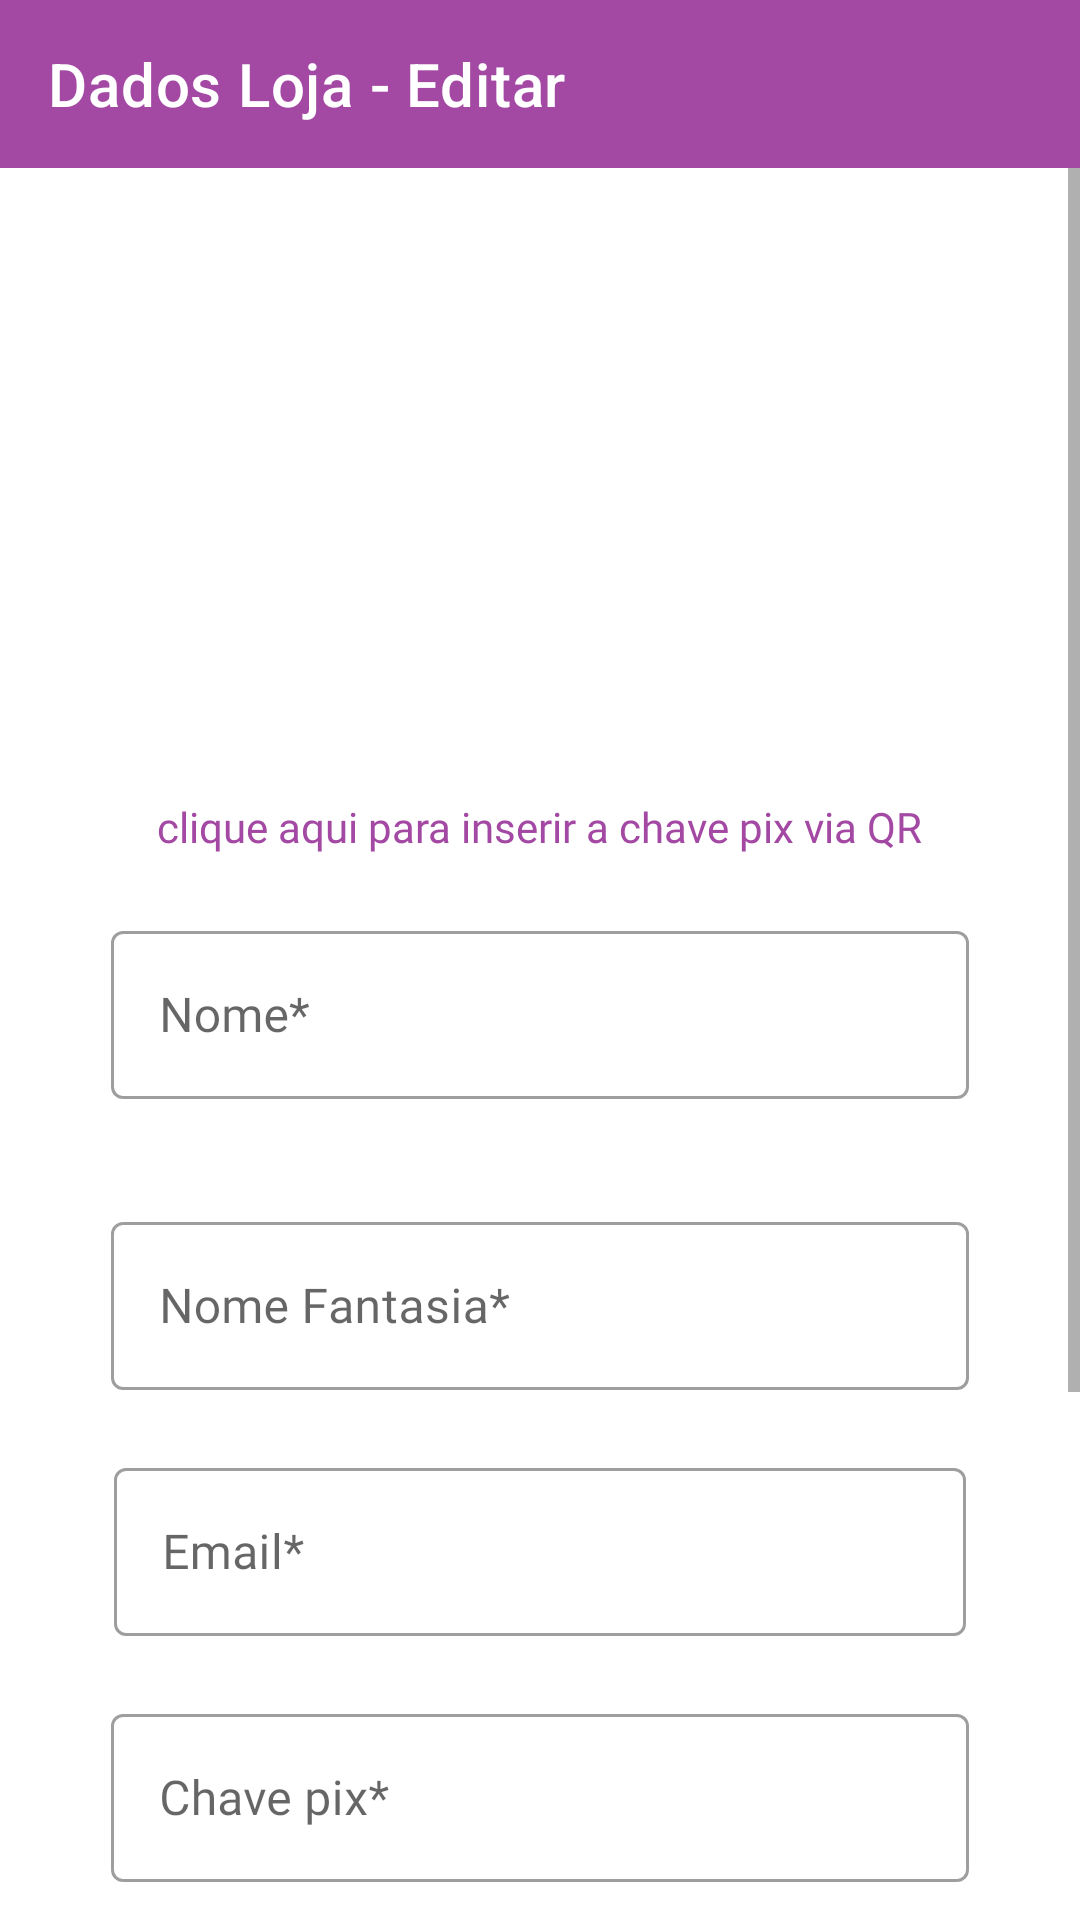

This screen was rendered from an Android layout file. Write that file and the resources it references.
<!-- AndroidManifest.xml: application theme Theme.AppAcai -->
<!-- res/layout/activity_editar_dados_user.xml -->
<?xml version="1.0" encoding="utf-8"?>
<androidx.constraintlayout.widget.ConstraintLayout xmlns:android="http://schemas.android.com/apk/res/android"
    xmlns:app="http://schemas.android.com/apk/res-auto"
    xmlns:tools="http://schemas.android.com/tools"
    android:layout_width="match_parent"
    android:layout_height="match_parent"
    tools:context=".ui.cadastro_user.EditarDadosUserActivity">

    <com.google.android.material.appbar.AppBarLayout
        android:id="@+id/appBarEdit"
        android:layout_width="match_parent"
        android:layout_height="wrap_content"
        app:layout_constraintEnd_toEndOf="parent"
        app:layout_constraintStart_toStartOf="parent"
        app:layout_constraintTop_toTopOf="parent"
        android:layout_marginBottom="?attr/actionBarSize">

        <com.google.android.material.appbar.MaterialToolbar
            android:id="@+id/toolbarDadosLojaEditar"
            android:layout_width="match_parent"
            android:layout_height="?attr/actionBarSize"
            app:navigationIcon="@drawable/ic_arrow_back"
            app:title="@string/text_dados_loja_editar"
            app:titleTextColor="@color/white" />

    </com.google.android.material.appbar.AppBarLayout>

    <ScrollView
        android:layout_width="match_parent"
        android:layout_height="match_parent"
        android:layout_marginTop="?attr/actionBarSize"
        app:layout_constraintEnd_toEndOf="parent"
        app:layout_constraintStart_toStartOf="parent"
        app:layout_constraintTop_toBottomOf="@+id/appBarEdit">

        <LinearLayout
            android:layout_width="match_parent"
            android:layout_height="match_parent"
            android:gravity="center"
            android:orientation="vertical"
            app:layout_constraintBottom_toBottomOf="parent"
            app:layout_constraintEnd_toEndOf="parent"
            app:layout_constraintStart_toStartOf="parent">

            <ImageView
                android:id="@+id/imageQREdit"
                android:layout_width="200dp"
                android:layout_height="200dp"
                android:layout_marginTop="10dp"
                android:visibility="visible"
                app:layout_constraintEnd_toEndOf="parent"
                app:layout_constraintStart_toStartOf="parent"
                app:layout_constraintTop_toTopOf="parent"
                tools:srcCompat="@drawable/acai" />

            <TextView
                android:id="@+id/textCliqueInserirCodigoQrEdit"
                android:layout_width="wrap_content"
                android:textColor="@color/acai_color"
                android:layout_height="wrap_content"
                android:fontFamily="@font/average_sans"
                android:text="@string/text_insert_qr_image" />

            <com.google.android.material.textfield.TextInputLayout
                android:id="@+id/editUserLayoutInputTextUserName"
                style="@style/Widget.MaterialComponents.TextInputLayout.OutlinedBox"
                android:layout_width="286dp"
                android:layout_height="82dp"
                android:layout_marginTop="20dp"
                android:layout_marginBottom="15dp"
                app:errorEnabled="true"
                app:layout_constraintEnd_toEndOf="parent"
                app:layout_constraintHorizontal_bias="0.5"
                app:layout_constraintStart_toStartOf="parent"
                app:layout_constraintTop_toTopOf="parent">

                <com.google.android.material.textfield.TextInputEditText
                    android:id="@+id/txtNomeEditar"
                    android:layout_width="match_parent"
                    android:layout_height="56dp"
                    android:fontFamily="@font/average_sans"
                    android:hint="@string/text_nome_field"
                    android:singleLine="true" />

            </com.google.android.material.textfield.TextInputLayout>

            <com.google.android.material.textfield.TextInputLayout
                android:id="@+id/editUserLayoutInputTextEmpresa"
                style="@style/Widget.MaterialComponents.TextInputLayout.OutlinedBox"
                android:layout_width="286dp"
                android:layout_height="82dp"
                app:errorEnabled="true"
                app:layout_constraintEnd_toEndOf="parent"
                app:layout_constraintStart_toStartOf="parent"
                app:layout_constraintTop_toBottomOf="@+id/editUserLayoutInputTextUserName"
                app:layout_constraintVertical_bias="0.029">

                <com.google.android.material.textfield.TextInputEditText
                    android:id="@+id/txtNomeFantasiaEditar"
                    android:layout_width="match_parent"
                    android:layout_height="56dp"
                    android:fontFamily="@font/average_sans"
                    android:hint="@string/text_nomeEmpresa_field"
                    android:singleLine="true" />

            </com.google.android.material.textfield.TextInputLayout>

            <com.google.android.material.textfield.TextInputLayout
                android:id="@+id/editUserLayoutInputTextEmail"
                style="@style/Widget.MaterialComponents.TextInputLayout.OutlinedBox"
                android:layout_width="284dp"
                android:layout_height="82dp"
                app:errorEnabled="true"
                app:layout_constraintBottom_toTopOf="@+id/editUserLayoutInputTextPix"
                app:layout_constraintEnd_toEndOf="parent"
                app:layout_constraintStart_toStartOf="parent"
                app:layout_constraintTop_toBottomOf="@+id/editUserLayoutInputTextEmpresa">

                <com.google.android.material.textfield.TextInputEditText
                    android:id="@+id/txtEmailEditar"
                    android:layout_width="match_parent"
                    android:layout_height="56dp"
                    android:hint="@string/text_email_field"
                    android:fontFamily="@font/average_sans"
                    android:inputType="textEmailAddress"
                    android:singleLine="true" />

            </com.google.android.material.textfield.TextInputLayout>

            <com.google.android.material.textfield.TextInputLayout
                android:id="@+id/editUserLayoutInputTextPix"
                style="@style/Widget.MaterialComponents.TextInputLayout.OutlinedBox"
                android:layout_width="286dp"
                android:layout_height="82dp"
                app:errorEnabled="true"
                app:layout_constraintBottom_toTopOf="@+id/editUserLayoutInputTextSenha"
                app:layout_constraintEnd_toEndOf="parent"
                app:layout_constraintStart_toStartOf="parent"
                app:layout_constraintTop_toBottomOf="@+id/editUserLayoutInputTextEmail">

                <com.google.android.material.textfield.TextInputEditText
                    android:id="@+id/txtPixEditar"
                    android:layout_width="match_parent"
                    android:layout_height="56dp"
                    android:fontFamily="@font/average_sans"
                    android:hint="@string/text_pix_field"
                    android:singleLine="true" />

            </com.google.android.material.textfield.TextInputLayout>

            <TextView
                android:layout_width="wrap_content"
                android:layout_height="wrap_content"
                android:fontFamily="@font/average_sans"
                android:text="@string/text_digite_senha"
                android:textColor="@color/acai_color"
                android:textAlignment="center" />

            <com.google.android.material.textfield.TextInputLayout
                android:id="@+id/editserLayoutInputTextSenha"
                style="@style/Widget.MaterialComponents.TextInputLayout.OutlinedBox"
                android:layout_width="286dp"
                android:layout_height="82dp"
                app:endIconMode="password_toggle"
                app:errorEnabled="true"
                app:layout_constraintEnd_toEndOf="parent"
                app:layout_constraintHorizontal_bias="0.494"
                app:layout_constraintStart_toStartOf="parent"
                app:layout_constraintTop_toBottomOf="@+id/editUserLayoutInputTextPix">

                <com.google.android.material.textfield.TextInputEditText
                    android:id="@+id/txtSenhaEditar"
                    android:layout_width="match_parent"
                    android:layout_height="56dp"
                    android:fontFamily="@font/average_sans"
                    android:hint="@string/text_senha_field"
                    android:inputType="textPassword"
                    android:singleLine="true" />

            </com.google.android.material.textfield.TextInputLayout>

            <LinearLayout
                android:layout_width="match_parent"
                android:layout_height="143dp"
                android:gravity="center">

                <Button
                    android:id="@+id/btSalvarEdit"
                    android:layout_width="150dp"
                    android:layout_height="wrap_content"
                    android:layout_marginEnd="10dp"
                    android:fontFamily="@font/average_sans"
                    android:text="@string/text_salvar"
                    app:cornerRadius="25dp" />

                <Button
                    android:id="@+id/btExcluirEdit"
                    android:layout_width="150dp"
                    android:layout_height="wrap_content"
                    android:layout_marginStart="10dp"
                    android:fontFamily="@font/average_sans"
                    android:text="@string/text_excluir"
                    app:cornerRadius="100dp" />

            </LinearLayout>

        </LinearLayout>

    </ScrollView>

</androidx.constraintlayout.widget.ConstraintLayout>
<!-- resources referenced by this layout -->
<resources>
  <color name="acai_color">#A349A4</color>
  <color name="white">#FFFFFFFF</color>
  <!-- drawable acai: jpg bitmap (drawable, 57807 bytes) -->
  <string name="text_dados_loja_editar">Dados Loja - Editar</string>
  <string name="text_digite_senha">Digite a senha para confirmar:</string>
  <string name="text_email_field">Email*</string>
  <string name="text_excluir">Excluir</string>
  <string name="text_insert_qr_image">clique aqui para inserir a chave pix via QR</string>
  <string name="text_nomeEmpresa_field">Nome Fantasia*</string>
  <string name="text_nome_field">Nome*</string>
  <string name="text_pix_field">Chave pix*</string>
  <string name="text_salvar">Salvar</string>
  <string name="text_senha_field">Senha*</string>
  <style name="Theme.AppAcai" parent="Theme.MaterialComponents.DayNight.NoActionBar">
          
          <item name="colorPrimary">@color/acai_color</item>
          <item name="colorPrimaryVariant">@color/acai_color_variante</item>
          <item name="colorOnPrimary">@color/white</item>
          
          <item name="colorSecondary">@color/teal_200</item>
          <item name="colorSecondaryVariant">@color/teal_700</item>
          <item name="colorOnSecondary">@color/black</item>
          
          <item name="android:statusBarColor" tools:targetApi="l">?attr/colorPrimaryVariant</item>
          
      </style>
  <color name="acai_color_variante">#8D048E</color>
  <color name="teal_200">#FF03DAC5</color>
  <color name="teal_700">#FF018786</color>
  <color name="black">#FF000000</color>
</resources>
